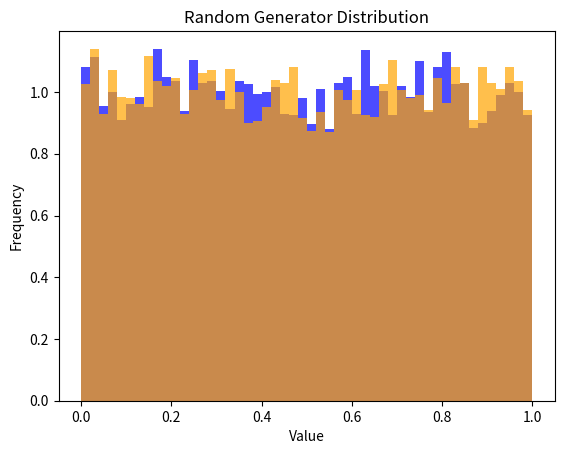

Reproduce this figure in Python.
import matplotlib.pyplot as plt # Библиотека для построения графиков
import random # Библиотека для сравнения с готовым генератором
from scipy.stats import kstest # Импорт функции для теста Колмогорова-Смирнова
import numpy as np  # Библиотека для работы с массивами

"""
matplotlib.pyplot позволяет строить графики и диаграммы. Мы будем использовать его, чтобы построить гистограмму и увидеть, как распределяются сгенерированные числа.
random — это стандартная библиотека Python для генерации случайных чисел. Мы будем использовать ее для сравнения с нашим собственным генератором, чтобы убедиться, что всё работает правильно.
kstest — это функция, которая проверяет гипотезу, что числа распределены равномерно. Она возвращает два значения:
    statistic — величина, показывающая, насколько сильно данные отличаются от равномерного распределения.
    p_value — если это значение больше 0.05, то мы не можем отвергнуть гипотезу, что числа равномерно распределены.
"""

# ЛК-генератор
def lcg(seed, a, c, m, n):
    x = seed # Начальное значение (seed)
    results = [] # Список для сохранения сгенерированных чисел
    for _ in range(n):
        x = (a * x + c) % m # Формула ЛК-генератора
        results.append(x / m)  # нормализация к диапазону [0, 1)
    return results

"""
Функция lcg: реализует линейно-конгруэнтный генератор, который генерирует псевдослучайные числа.
Аргументы функции:
    seed — начальное число, с которого начинается генерация.
    a, c, m — параметры, которые задают поведение генератора (выбор этих параметров важен для качества генератора).
    n — количество чисел, которые мы хотим сгенерировать.

Что делает функция?:
    Создается список results, в который мы будем сохранять сгенерированные числа.
    Цикл for повторяется n раз. Каждый раз мы вычисляем новое число x по формуле, затем нормализуем его (делим на m, чтобы число было в пределах от 0 до 1).
    После этого сохраняем результат в список results и возвращаем его после завершения работы цикла.
"""

# Выбор параметров ЛК-генератора для генерации чисел
seed = 1  # начальное значение (seed)
a = 1664525  # множитель
c = 1013904223  # приращение
m = 2**32  # модуль (часто берут 2 в степени, оставаясь в пределах 32-битного целого числа)
n = 10000  # количество чисел

"""
seed можно взять любое число как начальное значение, оно определяет начальную точку генерации. Выбор seed влияет на последовательность генерируемых чисел. Если одно и то же значение seed используется многократно, то последовательность псевдослучайных чисел будет одинаковой.
a = 1664525 и c = 1013904223 — это параметры, которые были предложены в научных статьях для хорошего качества генерации. Эти числа уже доказали свою эффективность для линейных генераторов.
m = 2**32 — модуль задаёт предел для чисел.
n = 10000 — это количество чисел, которые мы хотим сгенерировать для тестов.
"""

# Генерация псевдослучайных чисел
lcg_values = lcg(seed, a, c, m, n)
"""
Здесь мы вызываем нашу функцию и передаем параметры. В результате в переменной lcg_values будет храниться список из 10,000 сгенерированных чисел.
"""

# Построение гистограммы для визуализации равномерности распределения
plt.hist(lcg_values, bins=50, density=True, alpha=0.7, color='blue')
plt.title('LCG Distribution')
plt.xlabel('Value')
plt.ylabel('Frequency')
plt.show()

"""
Зачем это нужно?
    Гистограмма покажет, как распределены сгенерированные числа. В идеале они должны равномерно покрывать весь диапазон от 0 до 1.

Параметры гистограммы:
    bins=50 — гистограмма будет разбита на 50 "корзинок" (интервалов).
    density=True — нормализуем высоту столбиков, чтобы они представляли вероятности.
    alpha=0.7 — делает столбики немного прозрачными.
    color='blue' — цвет гистограммы.
"""

# Проверка равномерности распределения с помощью теста Колмогорова-Смирнова (K-S тест)
"""
Проверим, насколько хорошо наши числа распределены по диапазону от 0 до 1 с помощью теста Колмогорова-Смирнова (K-S тест). 
Этот тест проверяет, насколько сильно полученная последовательность отклоняется от равномерного распределения.
"""
statistic, p_value = kstest(lcg_values, 'uniform')
print(f"KS-statistic: {statistic}, p-value: {p_value}")

# Генерация случайных чисел с использованием встроенного генератора Python
"""
Теперь мы сравним полученные результаты с результатами стандартного генератора случайных чисел в Python (random).
Это позволит убедиться, что написанный генератор работает так же хорошо, как стандартный генератор в Python.
"""
random_values = [random.random() for _ in range(n)]

# Построение гистограммы для встроенного генератора
plt.hist(random_values, bins=50, density=True, alpha=0.7, color='orange')
plt.title('Random Generator Distribution')
plt.xlabel('Value')
plt.ylabel('Frequency')
plt.show()

statistic, p_value = kstest(random_values, 'uniform')
print(f"KS-statistic (random): {statistic}, p-value: {p_value}")

# 3.1 Тестирование на независимость (Автокорреляционный тест)
"""
Проверка независимости последовательных чисел с использованием автокорреляционного теста.
Автокорреляционный тест проверяет, есть ли корреляция между последовательными числами.
"""

def autocorrelation_test(values, lag=1): # функция,что рассчитывает автокорреляцию для последовательности чисел
    n = len(values)
    mean = np.mean(values)
    autocov = np.sum((values[:n - lag] - mean) * (values[lag:] - mean))
    return autocov / np.var(values)

# Автокорреляция для ЛКГ
autocorr_lcg = autocorrelation_test(lcg_values)
print(f"Autocorrelation (LCG): {autocorr_lcg}")

# Автокорреляция для встроенного генератора
autocorr_random = autocorrelation_test(random_values)
print(f"Autocorrelation (random): {autocorr_random}")

# 3.2 Период ГПСЧ
"""
Определение периода генератора псевдослучайных чисел.
Период — это длина последовательности чисел, после которой генератор начинает повторять значения.
"""

def find_period(values):
    seen = {}
    for i, v in enumerate(values):
        if v in seen:
            return i - seen[v]
        seen[v] = i
    return None

# Поиск периода для ЛКГ
period_lcg = find_period(lcg_values)
print(f"Period (LCG): {period_lcg}")

# Поиск периода для встроенного генератора
period_random = find_period(random_values)
print(f"Period (random): {period_random}")